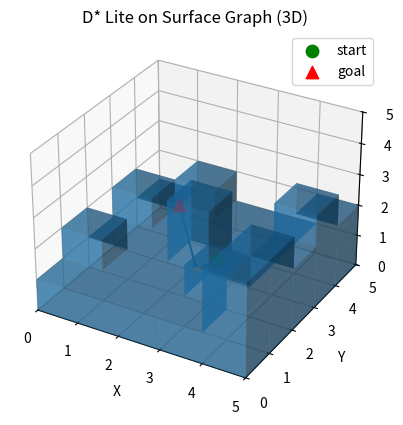

This figure's Python source:
import heapq
import math
import random
from collections import deque
from dataclasses import dataclass
from typing import Tuple, List, Dict, Optional, Set

INF = 10**15

# --- Face encoding ---
FACES = ("+X", "-X", "+Y", "-Y", "+Z", "-Z")
NORM = {
    "+X": (1, 0, 0), "-X": (-1, 0, 0),
    "+Y": (0, 1, 0), "-Y": (0, -1, 0),
    "+Z": (0, 0, 1), "-Z": (0, 0, -1),
}

OPPOSITE_FACE = {
    "+X": "-X", "-X": "+X",
    "+Y": "-Y", "-Y": "+Y",
    "+Z": "-Z", "-Z": "+Z",
}

# For each face, the 4 in-plane edge directions (orthogonal to the face normal)
EDGE_DIRS = {
    "+X": [(0, 1, 0), (0, -1, 0), (0, 0, 1), (0, 0, -1)],
    "-X": [(0, 1, 0), (0, -1, 0), (0, 0, 1), (0, 0, -1)],
    "+Y": [(1, 0, 0), (-1, 0, 0), (0, 0, 1), (0, 0, -1)],
    "-Y": [(1, 0, 0), (-1, 0, 0), (0, 0, 1), (0, 0, -1)],
    "+Z": [(1, 0, 0), (-1, 0, 0), (0, 1, 0), (0, -1, 0)],
    "-Z": [(1, 0, 0), (-1, 0, 0), (0, 1, 0), (0, -1, 0)],
}

@dataclass(frozen=True)
class Node:
    """A planning node is a specific exposed face adjacent to a free voxel."""
    pos: Tuple[float, float, float]
    face_dir: str


class LazyPQ:
    """Priority queue with lazy deletion via key re-checking."""
    def __init__(self):
        self.h = []
        self.counter = 0

    def push(self, key, node):
        self.counter += 1
        heapq.heappush(self.h, (key[0], key[1], self.counter, node))

    def empty(self):
        return len(self.h) == 0

    def top(self):
        return self.h[0] if self.h else None

    def pop_valid(self, key_fn):
        while self.h:
            k1, k2, _, node = heapq.heappop(self.h)
            k_now = key_fn(node)
            if (k1, k2) == k_now:
                return (k1, k2), node
            # else outdated entry; drop
        return None, None

    def peek_key(self):
        # returns smallest key in heap (may be outdated, but ok for loop condition; safe but can be conservative)
        if not self.h:
            return (INF, INF)
        return (self.h[0][0], self.h[0][1])


class DStarLiteSurface3D:
    def __init__(self, occ, size_xyz: Tuple[int, int, int], start: Node, goal: Node):
        """
        occ: 3D occupancy container supporting occ[x,y,z] -> 0/1 (free/blocked)
             e.g. numpy array with shape (X,Y,Z) or dict-like with __getitem__
        size_xyz: (X,Y,Z)
        start/goal: Node((x,y,z), face) where each node is one valid exposed face.
        """
        self.occ = occ
        self.X, self.Y, self.Z = size_xyz
        self.visited_faces: Set[Node] = set()
        self.start = start
        self.goal = goal
        # Save original start/goal for visualization (since self.start gets modified during planning)
        self.start_orig = start
        self.goal_orig = goal

        if not self.valid_node(start):
            raise ValueError(f"start {start} is not a valid exposed obstacle face node.")
        if not self.valid_node(goal):
            raise ValueError(f"goal {goal} is not a valid exposed obstacle face node.")

        self.g: Dict[Node, int] = {}
        self.rhs: Dict[Node, int] = {}
        self.OPEN = LazyPQ()
        self.km = 0

        self.rhs[self.goal] = 0
        self.g[self.goal] = INF
        self.OPEN.push(self.key(self.goal), self.goal)
        start_mid = self.node_to_face_midpoint(self.start)
        goal_mid = self.node_to_face_midpoint(self.goal)
        print(
            "Initialized D* Lite with "
            f"start(center={self.start.pos}, face={self.start.face_dir}, face_mid={start_mid}) "
            f"and goal(center={self.goal.pos}, face={self.goal.face_dir}, face_mid={goal_mid})"
        )
        
        # --- batch update mechanism ---
        self.update_buffer: Dict[Tuple[int,int,int], int] = {}  # voxel -> new_occ value
        self.affected_nodes_cache: Set[Node] = set()  # accumulated affected nodes

    # --- basic voxel helpers ---
    def in_bounds(self, v: Tuple[int,int,int]) -> bool:
        x,y,z = v
        return 0 <= x < self.X and 0 <= y < self.Y and 0 <= z < self.Z

    def occ_at(self, v: Tuple[int,int,int]) -> int:
        x,y,z = v
        return int(self.occ[x,y,z])

    def addv(self, a, b):
        return (a[0]+b[0], a[1]+b[1], a[2]+b[2])

    def idx_to_center(self, v: Tuple[int, int, int]) -> Tuple[float, float, float]:
        return (v[0] + 0.5, v[1] + 0.5, v[2] + 0.5)

    def center_to_idx(self, p: Tuple[float, float, float]) -> Tuple[int, int, int]:
        return (int(round(p[0] - 0.5)), int(round(p[1] - 0.5)), int(round(p[2] - 0.5)))

    def node_to_face_midpoint(self, node: Node) -> Tuple[float, float, float]:
        """Convert a face-node to the geometric midpoint of that face."""
        n = NORM[node.face_dir]
        return (
            node.pos[0] + 0.5 * n[0],
            node.pos[1] + 0.5 * n[1],
            node.pos[2] + 0.5 * n[2],
        )

    def _norm3(self, v: Tuple[float, float, float]) -> float:
        return math.sqrt(v[0] * v[0] + v[1] * v[1] + v[2] * v[2])

    def _dot3(self, a: Tuple[float, float, float], b: Tuple[float, float, float]) -> float:
        return a[0] * b[0] + a[1] * b[1] + a[2] * b[2]

    def _cross3(self, a: Tuple[float, float, float], b: Tuple[float, float, float]) -> Tuple[float, float, float]:
        return (
            a[1] * b[2] - a[2] * b[1],
            a[2] * b[0] - a[0] * b[2],
            a[0] * b[1] - a[1] * b[0],
        )

    def _point_strictly_inside_obstacle(self, p: Tuple[float, float, float], eps: float = 1e-4) -> bool:
        """Return True only if point is strictly inside an occupied voxel interior (boundary contact allowed)."""
        ix = int(math.floor(p[0]))
        iy = int(math.floor(p[1]))
        iz = int(math.floor(p[2]))
        if not self.in_bounds((ix, iy, iz)):
            return True
        if self.occ_at((ix, iy, iz)) == 0:
            return False

        fx = p[0] - ix
        fy = p[1] - iy
        fz = p[2] - iz
        return (eps+1e-9 < fx < 1.0 - eps-1e-9) and (eps+1e-9 < fy < 1.0 - eps-1e-9) and (eps+1e-9 < fz < 1.0 - eps-1e-9)

    def _segment_is_clear(self, a: Tuple[float, float, float], b: Tuple[float, float, float], sample_dist: float = 0.1) -> bool:
        d = (b[0] - a[0], b[1] - a[1], b[2] - a[2])
        dist = self._norm3(d)
        if dist < 1e-9:
            return not self._point_strictly_inside_obstacle(a)

        n_samples = max(2, int(math.ceil(dist / max(1e-6, sample_dist))))
        for i in range(n_samples + 1):
            t = i / n_samples
            p = (a[0] + d[0] * t, a[1] + d[1] * t, a[2] + d[2] * t)
            if self._point_strictly_inside_obstacle(p):
                return False
        return True

    def _segment_in_shell_is_clear(
        self,
        a: Tuple[float, float, float],
        b: Tuple[float, float, float],
        center: Tuple[float, float, float],
        r_min: float,
        r_max: float,
        sample_dist: float = 0.1,
        shell_eps: float = 1e-3,
    ) -> bool:
        d = (b[0] - a[0], b[1] - a[1], b[2] - a[2])
        dist = self._norm3(d)
        if dist < 1e-9:
            ra = self._norm3((a[0] - center[0], a[1] - center[1], a[2] - center[2]))
            if ra < r_min - shell_eps or ra > r_max + shell_eps:
                return False
            return not self._point_strictly_inside_obstacle(a)

        n_samples = max(2, int(math.ceil(dist / max(1e-6, sample_dist))))
        for i in range(n_samples + 1):
            t = i / n_samples
            p = (a[0] + d[0] * t, a[1] + d[1] * t, a[2] + d[2] * t)
            rp = self._norm3((p[0] - center[0], p[1] - center[1], p[2] - center[2]))
            if rp < r_min - shell_eps or rp > r_max + shell_eps:
                return False
            if self._point_strictly_inside_obstacle(p):
                return False
        return True

    def _fibonacci_unit_dirs(self, n: int) -> List[Tuple[float, float, float]]:
        if n <= 0:
            return []
        if n == 1:
            return [(1.0, 0.0, 0.0)]

        dirs: List[Tuple[float, float, float]] = []
        golden_angle = math.pi * (3.0 - math.sqrt(5.0))
        for i in range(n):
            y = 1.0 - (2.0 * i) / (n - 1)
            r = math.sqrt(max(0.0, 1.0 - y * y))
            th = golden_angle * i
            dirs.append((math.cos(th) * r, y, math.sin(th) * r))
        return dirs

    def _arc_points_around_center(
        self,
        center: Tuple[float, float, float],
        start: Tuple[float, float, float],
        end: Tuple[float, float, float],
        min_steps: int = 8,
    ) -> Optional[List[Tuple[float, float, float]]]:
        """Sample the shorter circular arc from start to end with given center."""
        v1 = (start[0] - center[0], start[1] - center[1], start[2] - center[2])
        v2 = (end[0] - center[0], end[1] - center[1], end[2] - center[2])
        r1 = self._norm3(v1)
        r2 = self._norm3(v2)
        if r1 < 1e-9 or r2 < 1e-9:
            return None

        # A center-based circular trajectory requires approximately equal radii.
        if abs(r1 - r2) > 1e-3:
            return None

        inv_r = 1.0 / r1
        u1 = (v1[0] * inv_r, v1[1] * inv_r, v1[2] * inv_r)
        u2 = (v2[0] * inv_r, v2[1] * inv_r, v2[2] * inv_r)

        dot = max(-1.0, min(1.0, self._dot3(u1, u2)))
        angle = math.acos(dot)
        if angle < 1e-9:
            return [start, end]

        axis = self._cross3(u1, u2)
        axis_norm = self._norm3(axis)
        if axis_norm < 1e-9:
            return None
        axis = (axis[0] / axis_norm, axis[1] / axis_norm, axis[2] / axis_norm)

        steps = max(min_steps, int(math.ceil(angle / (math.pi / 18.0))))
        pts: List[Tuple[float, float, float]] = []
        for i in range(steps + 1):
            t = i / steps
            th = angle * t
            ct = math.cos(th)
            st = math.sin(th)
            kxu1 = self._cross3(axis, u1)
            kdu = self._dot3(axis, u1)
            # Rodrigues' rotation formula
            ur = (
                u1[0] * ct + kxu1[0] * st + axis[0] * kdu * (1.0 - ct),
                u1[1] * ct + kxu1[1] * st + axis[1] * kdu * (1.0 - ct),
                u1[2] * ct + kxu1[2] * st + axis[2] * kdu * (1.0 - ct),
            )
            pts.append((center[0] + ur[0] * r1, center[1] + ur[1] * r1, center[2] + ur[2] * r1))
        return pts

    def _arc_path_is_clear(
        self,
        center: Tuple[float, float, float],
        start: Tuple[float, float, float],
        end: Tuple[float, float, float],
    ) -> bool:
        arc_pts = self._arc_points_around_center(center, start, end)
        if arc_pts is None:
            return False
        for i in range(len(arc_pts) - 1):
            if not self._segment_is_clear(arc_pts[i], arc_pts[i + 1]):
                return False
        return True

    @staticmethod
    def _bfs_path(adj: List[Set[int]], start_idx: int, goal_idx: int) -> Optional[List[int]]:
        q: deque[int] = deque([start_idx])
        parent: Dict[int, Optional[int]] = {start_idx: None}
        while q:
            u = q.popleft()
            if u == goal_idx:
                path_idx: List[int] = []
                cur: Optional[int] = u
                while cur is not None:
                    path_idx.append(cur)
                    cur = parent[cur]
                path_idx.reverse()
                return path_idx
            for v in adj[u]:
                if v in parent:
                    continue
                parent[v] = u
                q.append(v)
        return None

    def _sphere_surface_path(
        self,
        center: Tuple[float, float, float],
        start: Tuple[float, float, float],
        end: Tuple[float, float, float],
        radius: float,
        n_dirs: int = 48,
    ) -> Optional[List[Tuple[float, float, float]]]:
        """Return one collision-free path constrained to one sphere surface."""
        if radius < 1e-9:
            return None

        arc_pts = self._arc_points_around_center(center, start, end)
        if arc_pts is not None:
            ok = True
            for i in range(len(arc_pts) - 1):
                if not self._segment_is_clear(arc_pts[i], arc_pts[i + 1]):
                    ok = False
                    break
            if ok:
                return arc_pts

        dirs = self._fibonacci_unit_dirs(n_dirs)
        points: List[Tuple[float, float, float]] = [start, end]
        adj: List[Set[int]] = [set(), set()]
        sample_to_idx: Dict[int, int] = {}

        for di, u in enumerate(dirs):
            p = (
                center[0] + u[0] * radius,
                center[1] + u[1] * radius,
                center[2] + u[2] * radius,
            )
            if self._point_strictly_inside_obstacle(p):
                continue
            sample_to_idx[di] = len(points)
            points.append(p)
            adj.append(set())

        if not sample_to_idx:
            return None

        def add_edge(i: int, j: int) -> None:
            if i == j or j in adj[i]:
                return
            if self._arc_path_is_clear(center, points[i], points[j]):
                adj[i].add(j)
                adj[j].add(i)

        k_dir_neighbors = 8
        for di, i_idx in sample_to_idx.items():
            scored: List[Tuple[float, int]] = []
            ui = dirs[di]
            for dj in sample_to_idx.keys():
                if dj == di:
                    continue
                uj = dirs[dj]
                scored.append((ui[0] * uj[0] + ui[1] * uj[1] + ui[2] * uj[2], dj))
            scored.sort(reverse=True)
            for _, dj in scored[:k_dir_neighbors]:
                add_edge(i_idx, sample_to_idx[dj])

        def connect_endpoint(endpoint_idx: int) -> None:
            ep = points[endpoint_idx]
            ev = (ep[0] - center[0], ep[1] - center[1], ep[2] - center[2])
            er = self._norm3(ev)
            if er < 1e-9:
                return
            eu = (ev[0] / er, ev[1] / er, ev[2] / er)

            ranked: List[Tuple[float, int]] = []
            for di, idx in sample_to_idx.items():
                u = dirs[di]
                dot = eu[0] * u[0] + eu[1] * u[1] + eu[2] * u[2]
                ranked.append((dot, idx))
            ranked.sort(reverse=True)

            added = 0
            for _, idx in ranked[:20]:
                add_edge(endpoint_idx, idx)
                if idx in adj[endpoint_idx]:
                    added += 1
                if added >= 6:
                    break

        connect_endpoint(0)
        connect_endpoint(1)

        idx_path = self._bfs_path(adj, 0, 1)
        if idx_path is None:
            return None
        return [points[i] for i in idx_path]

    def _sphere_surface_path_exists(
        self,
        center: Tuple[float, float, float],
        start: Tuple[float, float, float],
        end: Tuple[float, float, float],
        radius: float,
        n_dirs: int = 48,
    ) -> bool:
        return self._sphere_surface_path(center, start, end, radius, n_dirs=n_dirs) is not None

    def _spherical_shell_path(
        self,
        center: Tuple[float, float, float],
        start: Tuple[float, float, float],
        end: Tuple[float, float, float],
        max_radius_samples: int = 9,
    ) -> Optional[List[Tuple[float, float, float]]]:
        """Return one collision-free path inside the spherical shell around center."""
        v1 = (start[0] - center[0], start[1] - center[1], start[2] - center[2])
        v2 = (end[0] - center[0], end[1] - center[1], end[2] - center[2])
        r1 = self._norm3(v1)
        r2 = self._norm3(v2)
        if r1 < 1e-9 or r2 < 1e-9:
            return None

        if abs(r1 - r2) <= 1e-3:
            return self._sphere_surface_path(center, start, end, radius=0.5 * (r1 + r2))

        r_min = min(r1, r2)
        r_max = max(r1, r2)
        if self._segment_in_shell_is_clear(start, end, center, r_min, r_max):
            return [start, end]

        n_r = min(max_radius_samples, max(3, int(math.ceil((r_max - r_min) / 0.2)) + 1))
        n_dirs = 36
        dirs = self._fibonacci_unit_dirs(n_dirs)

        k_dir_neighbors = 6
        dir_neighbors: List[List[int]] = []
        for i in range(n_dirs):
            scored: List[Tuple[float, int]] = []
            di = dirs[i]
            for j in range(n_dirs):
                if i == j:
                    continue
                dj = dirs[j]
                scored.append((di[0] * dj[0] + di[1] * dj[1] + di[2] * dj[2], j))
            scored.sort(reverse=True)
            dir_neighbors.append([j for _, j in scored[:k_dir_neighbors]])

        radius_levels = [r_min + (r_max - r_min) * (i / max(1, n_r - 1)) for i in range(n_r)]

        points: List[Tuple[float, float, float]] = [start, end]
        adj: List[Set[int]] = [set(), set()]

        sample_idx: Dict[Tuple[int, int], int] = {}
        for ri, r in enumerate(radius_levels):
            for di, u in enumerate(dirs):
                p = (center[0] + u[0] * r, center[1] + u[1] * r, center[2] + u[2] * r)
                if self._point_strictly_inside_obstacle(p):
                    continue
                sample_idx[(ri, di)] = len(points)
                points.append(p)
                adj.append(set())

        def add_edge(i: int, j: int) -> None:
            if i == j or j in adj[i]:
                return
            if self._segment_in_shell_is_clear(points[i], points[j], center, r_min, r_max):
                adj[i].add(j)
                adj[j].add(i)

        for ri in range(n_r - 1):
            for di in range(n_dirs):
                a = sample_idx.get((ri, di))
                b = sample_idx.get((ri + 1, di))
                if a is not None and b is not None:
                    add_edge(a, b)

        for ri in range(n_r):
            for di in range(n_dirs):
                a = sample_idx.get((ri, di))
                if a is None:
                    continue
                for dj in dir_neighbors[di]:
                    b = sample_idx.get((ri, dj))
                    if b is not None:
                        add_edge(a, b)

        def connect_endpoint(endpoint_idx: int) -> None:
            ep = points[endpoint_idx]
            base_radius = max(0.8, 0.6 + 0.3 * (r_max - r_min))
            near: List[int] = []
            ranked: List[Tuple[float, int]] = []
            for j in range(2, len(points)):
                d = self._norm3((points[j][0] - ep[0], points[j][1] - ep[1], points[j][2] - ep[2]))
                ranked.append((d, j))
                if d <= base_radius:
                    near.append(j)

            for j in near:
                add_edge(endpoint_idx, j)

            if adj[endpoint_idx]:
                return

            ranked.sort(key=lambda x: x[0])
            added = 0
            for _, j in ranked[:16]:
                add_edge(endpoint_idx, j)
                if j in adj[endpoint_idx]:
                    added += 1
                if added >= 4:
                    break

        connect_endpoint(0)
        connect_endpoint(1)

        idx_path = self._bfs_path(adj, 0, 1)
        if idx_path is None:
            return None
        return [points[i] for i in idx_path]

    def _spherical_shell_path_exists(
        self,
        center: Tuple[float, float, float],
        start: Tuple[float, float, float],
        end: Tuple[float, float, float],
        max_radius_samples: int = 9,
    ) -> bool:
        """
        Check whether a collision-free path exists inside the spherical shell around
        `center` bounded by radii |start-center| and |end-center|.

        This uses a lightweight sampled roadmap in the shell and graph search,
        so the path can be any polyline in the shell (not restricted to a fixed
        radial+arc+radial template).
        """
        v1 = (start[0] - center[0], start[1] - center[1], start[2] - center[2])
        v2 = (end[0] - center[0], end[1] - center[1], end[2] - center[2])
        r1 = self._norm3(v1)
        r2 = self._norm3(v2)
        if r1 < 1e-9 or r2 < 1e-9:
            return False

        if abs(r1 - r2) <= 1e-3:
            return self._sphere_surface_path_exists(center, start, end, radius=0.5 * (r1 + r2))

        r_min = min(r1, r2)
        r_max = max(r1, r2)
        if self._segment_in_shell_is_clear(start, end, center, r_min, r_max):
            return True

        # More radius spread -> denser radial sampling, but keep it lightweight.
        n_r = min(max_radius_samples, max(3, int(math.ceil((r_max - r_min) / 0.2)) + 1))
        n_dirs = 36
        dirs = self._fibonacci_unit_dirs(n_dirs)

        # Precompute nearby direction neighbors by angular similarity.
        k_dir_neighbors = 6
        dir_neighbors: List[List[int]] = []
        for i in range(n_dirs):
            scored: List[Tuple[float, int]] = []
            di = dirs[i]
            for j in range(n_dirs):
                if i == j:
                    continue
                dj = dirs[j]
                scored.append((di[0] * dj[0] + di[1] * dj[1] + di[2] * dj[2], j))
            scored.sort(reverse=True)
            dir_neighbors.append([j for _, j in scored[:k_dir_neighbors]])

        radius_levels = [r_min + (r_max - r_min) * (i / max(1, n_r - 1)) for i in range(n_r)]

        points: List[Tuple[float, float, float]] = [start, end]
        adj: List[Set[int]] = [set(), set()]

        sample_idx: Dict[Tuple[int, int], int] = {}
        for ri, r in enumerate(radius_levels):
            for di, u in enumerate(dirs):
                p = (center[0] + u[0] * r, center[1] + u[1] * r, center[2] + u[2] * r)
                if self._point_strictly_inside_obstacle(p):
                    continue
                sample_idx[(ri, di)] = len(points)
                points.append(p)
                adj.append(set())

        def add_edge(i: int, j: int) -> None:
            if i == j or j in adj[i]:
                return
            if self._segment_in_shell_is_clear(points[i], points[j], center, r_min, r_max):
                adj[i].add(j)
                adj[j].add(i)

        # Connect radial neighbors between adjacent radius levels.
        for ri in range(n_r - 1):
            for di in range(n_dirs):
                a = sample_idx.get((ri, di))
                b = sample_idx.get((ri + 1, di))
                if a is not None and b is not None:
                    add_edge(a, b)

        # Connect tangential neighbors on each radius level.
        for ri in range(n_r):
            for di in range(n_dirs):
                a = sample_idx.get((ri, di))
                if a is None:
                    continue
                for dj in dir_neighbors[di]:
                    b = sample_idx.get((ri, dj))
                    if b is not None:
                        add_edge(a, b)

        def connect_endpoint(endpoint_idx: int) -> None:
            ep = points[endpoint_idx]
            # Prefer local links; fallback to nearest valid links if needed.
            base_radius = max(0.8, 0.6 + 0.3 * (r_max - r_min))
            near: List[int] = []
            ranked: List[Tuple[float, int]] = []
            for j in range(2, len(points)):
                d = self._norm3((points[j][0] - ep[0], points[j][1] - ep[1], points[j][2] - ep[2]))
                ranked.append((d, j))
                if d <= base_radius:
                    near.append(j)

            for j in near:
                add_edge(endpoint_idx, j)

            if adj[endpoint_idx]:
                return

            ranked.sort(key=lambda x: x[0])
            added = 0
            for _, j in ranked[:16]:
                add_edge(endpoint_idx, j)
                if j in adj[endpoint_idx]:
                    added += 1
                if added >= 4:
                    break

        connect_endpoint(0)
        connect_endpoint(1)

        # Graph search for any collision-free shell path.
        q: deque[int] = deque([0])
        seen: Set[int] = {0}
        while q:
            u = q.popleft()
            if u == 1:
                return True
            for v in adj[u]:
                if v in seen:
                    continue
                seen.add(v)
                q.append(v)

        return False

    def transition_spatial_path_via_current_center(
        self,
        prev_node: Node,
        cur_node: Node,
        next_node: Node,
    ) -> Optional[List[Tuple[float, float, float]]]:
        """Return one feasible spatial path from prev->next around cur face midpoint."""
        c = self.node_to_face_midpoint(cur_node)
        p0 = self.node_to_face_midpoint(prev_node)
        p1 = self.node_to_face_midpoint(next_node)
        return self._spherical_shell_path(c, p0, p1)

    def transition_spatial_path_from_point_via_current_center(
        self,
        start_point: Tuple[float, float, float],
        cur_node: Node,
        next_node: Node,
    ) -> Optional[List[Tuple[float, float, float]]]:
        """Return one feasible spatial path from a current contact point to next around cur face midpoint."""
        c = self.node_to_face_midpoint(cur_node)
        p1 = self.node_to_face_midpoint(next_node)
        return self._spherical_shell_path(c, start_point, p1)

    def _transition_reachable_via_current_center(self, prev_node: Node, cur_node: Node, next_node: Node) -> bool:
        """
        Check whether a collision-free trajectory exists from prev_node to next_node
        in the spherical shell centered at cur_node's face midpoint.
        """
        return self.transition_spatial_path_via_current_center(prev_node, cur_node, next_node) is not None

    def available_face_dirs(self, free_v: Tuple[int, int, int]) -> List[str]:
        """Directions from free_v center toward adjacent obstacle surfaces."""
        if not self.in_bounds(free_v) or self.occ_at(free_v) != 0:
            return []

        dirs = []
        for f in FACES:
            obs_v = self.addv(free_v, NORM[f])
            if self.in_bounds(obs_v) and self.occ_at(obs_v) == 1:
                dirs.append(f)
        return dirs

    # --- node validity: exposed face of an obstacle voxel ---
    def valid_node(self, node: Node) -> bool:
        if node.face_dir not in FACES:
            return False
        u = self.center_to_idx(node.pos)
        if not self.in_bounds(u):
            return False
        if self.occ_at(u) != 0:
            return False
        obs_v = self.addv(u, NORM[node.face_dir])
        return self.in_bounds(obs_v) and self.occ_at(obs_v) == 1

    # --- heuristic (safe lower bound) ---
    def h(self, a: Node, b: Node) -> int:
        va, vb = self.center_to_idx(a.pos), self.center_to_idx(b.pos)
        return abs(va[0]-vb[0]) + abs(va[1]-vb[1]) + abs(va[2]-vb[2])

    def key(self, s: Node):
        gs = self.g.get(s, INF)
        rs = self.rhs.get(s, INF)
        m = min(gs, rs)
        return (m + self.h(self.start, s) + self.km, m)

    def _node_from_idx_and_face(self, v: Tuple[int, int, int], face: str) -> Node:
        return Node(self.idx_to_center(v), face)

    def _candidate_face_nodes(self, free_v: Tuple[int, int, int]) -> List[Node]:
        """All face nodes on a free voxel, including potentially stale ones for cleanup."""
        if not self.in_bounds(free_v) or self.occ_at(free_v) != 0:
            return []
        return [self._node_from_idx_and_face(free_v, f) for f in FACES]

    def _is_parallel_face_step(self, a: Node, b: Node) -> bool:
        """Relaxed rule: parallel faces with unit normal offset and close in-plane projection."""
        if a == b or not self.valid_node(b):
            return False

        n1 = NORM[a.face_dir]
        n2 = NORM[b.face_dir]
        # Require exactly the same face direction.
        if a.face_dir != b.face_dir:
            return False

        p1 = self.node_to_face_midpoint(a)
        p2 = self.node_to_face_midpoint(b)
        d = (p2[0] - p1[0], p2[1] - p1[1], p2[2] - p1[2])

        # Height difference along the normal direction must be exactly 1.
        dn = d[0] * n1[0] + d[1] * n1[1] + d[2] * n1[2]
        if abs(abs(dn) - 1.0) > 1e-9:
            return False

        # Distance between projected points on the face plane must be in (0, 2).
        tang = (
            d[0] - dn * n1[0],
            d[1] - dn * n1[1],
            d[2] - dn * n1[2],
        )
        proj_dist = math.sqrt(tang[0] * tang[0] + tang[1] * tang[1] + tang[2] * tang[2])
        return 0.0 < proj_dist < 2.0

    # --- successors on the surface graph ---
    def successors(self, node: Node) -> List[Node]:
        if not self.valid_node(node):
            return []

        u = self.center_to_idx(node.pos)
        out: List[Node] = []

        # Node is a face, so expansion starts from this exact face.
        d_face = node.face_dir
        if d_face not in self.available_face_dirs(u):
            return out

        # Step type 1: slide while keeping the same face.
        for step_d in EDGE_DIRS[d_face]:
            u2 = self.addv(u, step_d)
            if not self.in_bounds(u2) or self.occ_at(u2) != 0:
                continue
            s2 = self._node_from_idx_and_face(u2, d_face)
            if self.valid_node(s2) and s2 not in self.visited_faces:
                out.append(s2)

        # Step type 2: edge-flip to an orthogonal face around the same obstacle voxel.
        obs_v = self.addv(u, NORM[d_face])
        if self.in_bounds(obs_v) and self.occ_at(obs_v) == 1:
            n1 = NORM[d_face]
            for f2 in FACES:
                if f2 == d_face:
                    continue
                n2 = NORM[f2]
                if n1[0] * n2[0] + n1[1] * n2[1] + n1[2] * n2[2] != 0:
                    continue  # only orthogonal faces share a right-angle edge

                u2 = (obs_v[0] - n2[0], obs_v[1] - n2[1], obs_v[2] - n2[2])
                if not self.in_bounds(u2) or self.occ_at(u2) != 0:
                    continue
                s2 = self._node_from_idx_and_face(u2, f2)
                if self.valid_node(s2) and s2 not in self.visited_faces:
                    out.append(s2)

        # Step type 3 (relaxed): jump to a nearby parallel face if geometric constraints match.
        for dx in (-2, -1, 0, 1, 2):
            for dy in (-2, -1, 0, 1, 2):
                for dz in (-2, -1, 0, 1, 2):
                    v2 = (u[0] + dx, u[1] + dy, u[2] + dz)
                    if not self.in_bounds(v2) or self.occ_at(v2) != 0:
                        continue
                    for f2 in FACES:
                        s2 = self._node_from_idx_and_face(v2, f2)
                        if s2 in self.visited_faces:
                            continue
                        if self._is_parallel_face_step(node, s2):
                            out.append(s2)

        # Optional: deduplicate (important when many candidates)
        # keep stable order
        seen: Set[Node] = set()
        dedup = []
        for s in out:
            if s not in seen:
                seen.add(s)
                dedup.append(s)
        return dedup

    def cost(self, a: Node, b: Node) -> int:
        # all moves cost 1 (your requirement)
        # If b is invalid, treat as blocked
        if not self.valid_node(b):
            return INF
        # Disallow switching faces at the same free-voxel center.
        if a.pos == b.pos:
            return INF
        return 1

    # --- D* Lite core routines ---
    def update_vertex(self, u: Node):
        if u != self.goal:
            best = INF
            for s in self.successors(u):
                c = self.cost(u, s)
                if c >= INF: 
                    continue
                best = min(best, c + self.g.get(s, INF))
            self.rhs[u] = best

        if self.g.get(u, INF) != self.rhs.get(u, INF):
            self.OPEN.push(self.key(u), u)

    def compute_shortest_path(self):
        while True:
            top_key = self.OPEN.peek_key()
            start_key = self.key(self.start)
            #print(f"OPEN top key: {top_key}, start key: {start_key}, g(start): {self.g.get(self.start, INF)}, rhs(start): {self.rhs.get(self.start, INF)}")
            if not (top_key < start_key or self.rhs.get(self.start, INF) != self.g.get(self.start, INF)):
                break

            k_old, u = self.OPEN.pop_valid(self.key)
            if u is None:
                break

            if k_old < self.key(u):
                self.OPEN.push(self.key(u), u)
                continue

            gu = self.g.get(u, INF)
            ru = self.rhs.get(u, INF)
            #print(f"Processing node {u} with g={gu}, rhs={ru}")

            # lazy queue: skip entries for nodes that are already consistent
            if gu == ru:
                continue

            if gu > ru:
                self.g[u] = ru
                for p in self.local_predecessors(u):
                    #print(f"gu > ru: Updating predecessor {p} of {u}")
                    self.update_vertex(p)
            else:
                self.g[u] = INF
                self.update_vertex(u)
                for p in self.local_predecessors(u):
                    #print(f"gu < ru: Updating predecessor {p} of {u}")
                    self.update_vertex(p)

    def local_predecessors(self, node: Node) -> List[Node]:
        """
        Exact predecessors would require reverse edges on the surface graph.
        Practical approach for voxel surface graph: update a local candidate set.
        Since updates are 'occasional', local scanning is acceptable.
        """
        v = self.center_to_idx(node.pos)
        cand: List[Node] = []

        # Search a local 3x3x3 free-voxel neighborhood to capture slide + edge-flip predecessors.
        for dx in (-1, 0, 1):
            for dy in (-1, 0, 1):
                for dz in (-1, 0, 1):
                    v2 = (v[0] + dx, v[1] + dy, v[2] + dz)
                    if not self.in_bounds(v2) or self.occ_at(v2) != 0:
                        continue
                    for f2 in self.available_face_dirs(v2):
                        c = Node(self.idx_to_center(v2), f2)
                        if self.valid_node(c):
                            cand.append(c)

        # Keep only true predecessors according to current successor model.
        out = [c for c in cand if node in self.successors(c)]
        return list(dict.fromkeys(out))

    def _best_successor(self, node: Node, prev_node: Optional[Node] = None) -> Optional[Node]:
        best = INF
        best_s = None
        for successor in self.successors(node):
            if successor.pos == node.pos:
                continue
            if prev_node is not None and not self._transition_reachable_via_current_center(prev_node, node, successor):
                continue
            value = self.cost(node, successor) + self.g.get(successor, INF)
            if value < best:
                best = value
                best_s = successor
        return best_s

    def _affected_free_voxels(self, voxels) -> Set[Tuple[int, int, int]]:
        affected = set()
        for voxel in voxels:
            affected.add(voxel)
            for dv in ((1, 0, 0), (-1, 0, 0), (0, 1, 0), (0, -1, 0), (0, 0, 1), (0, 0, -1)):
                neighbor = self.addv(voxel, dv)
                if self.in_bounds(neighbor):
                    affected.add(neighbor)
        return affected

    def _update_affected_nodes(self, voxels) -> None:
        affected_nodes: Set[Node] = set()
        for voxel in self._affected_free_voxels(voxels):
            if self.occ_at(voxel) != 0:
                continue
            affected_nodes.update(self._candidate_face_nodes(voxel))

        for node in affected_nodes:
            if self.valid_node(node):
                self.update_vertex(node)
            else:
                self.rhs[node] = INF
                self.g[node] = INF
                self.update_vertex(node)

    # --- usage helpers ---
    def plan_from_current(self) -> bool:
        """Run/repair plan for current start; returns True if reachable."""
        self.compute_shortest_path()
        return self.g.get(self.start, INF) < INF

    def extract_path_stateless(self, max_steps: int = 1000) -> List[Node]:
        """
        Extract path from start to goal WITHOUT modifying planner state.
        This is useful for visualization after replanning.
        
        Returns path by tracing greedy policy from g-values.
        """
        path: List[Node] = []
        if self.g.get(self.start, INF) >= INF:
            return path
        
        current = self.start
        prev: Optional[Node] = None
        path.append(current)
        
        for _ in range(max_steps):
            if current == self.goal:
                break

            best_s = self._best_successor(current, prev_node=prev)
            if best_s is None:
                break

            prev = current
            current = best_s
            path.append(current)
        
        return path
    
    def plan(self, max_steps: int = 1000) -> List[Node]:
        """Plan from current start to goal and return PATH NODES list."""
        path: List[Node] = []
        if not self.plan_from_current():
            return path

        path.append(self.start)
        prev: Optional[Node] = None
        for _ in range(max_steps):
            if self.start == self.goal:
                break

            ns = self.next_step(prev_node=prev)
            if ns is None:
                break

            old_start = self.start
            self.move_start_to(ns)
            path.append(self.start)
            prev = old_start

        return path

    def print_path_nodes(self, path: List[Node]) -> None:
        """Print detailed path information including nodes, positions, and goal status."""
        if not path:
            print("Path is empty.")
            return

        print("\n--- PATH NODES (voxel, face) ---")
        for i, n in enumerate(path):
            print(f"{i:03d}: {n}")

        print("\n--- PATH POINTS (face centers) ---")
        for i, n in enumerate(path):
            print(f"{i:03d}: {self.node_to_face_midpoint(n)}")

        print(f"\nTotal steps: {len(path)}, Hit goal: {self.start == self.goal}")

    def plot_3d_voxels_and_path(self, path: List[Node], title: str = "D* Lite Surface Path") -> None:
        """Visualize 3D path on voxel grid with obstacles, path, start and goal."""
        try:
            import numpy as np
            import matplotlib.pyplot as plt
            from mpl_toolkits.mplot3d import Axes3D  # noqa: F401
        except ImportError:
            print("Warning: matplotlib or numpy not available for visualization.")
            return

        # Convert occupancy grid to boolean
        occ_np = np.array(self.occ, dtype=bool)
        
        fig = plt.figure()
        ax = fig.add_subplot(111, projection="3d")
        ax.set_title(title)

        # --- draw obstacles ---
        ax.voxels(occ_np, alpha=0.5)

        # --- draw path as line through face midpoints ---
        if path:
            pts = np.array([self.node_to_face_midpoint(n) for n in path], dtype=float)
            ax.plot(pts[:, 0], pts[:, 1], pts[:, 2])
            
            # Draw only intermediate path points (exclude start and goal)
            if len(path) > 2:
                pts_mid = np.array([self.node_to_face_midpoint(n) for n in path[1:-1]], dtype=float)
                ax.scatter(pts_mid[:, 0], pts_mid[:, 1], pts_mid[:, 2], s=20, alpha=0.6)

        # --- mark original start/goal at face midpoints ---
        sx, sy, sz = self.node_to_face_midpoint(self.start_orig)
        gx, gy, gz = self.node_to_face_midpoint(self.goal_orig)
        ax.scatter([sx], [sy], [sz], s=80, marker="o", label="start", color="green")  # start
        ax.scatter([gx], [gy], [gz], s=80, marker="^", label="goal", color="red")  # goal

        # axes limits / labels
        ax.set_xlim(0, self.X)
        ax.set_ylim(0, self.Y)
        ax.set_zlim(0, self.Z)
        ax.set_xlabel("X")
        ax.set_ylabel("Y")
        ax.set_zlabel("Z")
        ax.legend()

        plt.show()

    def next_step(self, prev_node: Optional[Node] = None) -> Optional[Node]:
        """Greedy one-step on surface graph using g-values (like extracting policy)."""
        return self._best_successor(self.start, prev_node=prev_node)

    def move_start_to(self, new_start: Node):
        """Advance the robot along the surface."""
        if not self.valid_node(new_start):
            raise ValueError(f"new_start {new_start} not valid.")
        old = self.start
        self.start = new_start
        self.km += self.h(old, new_start)
        self.visited_faces.add(new_start)  # book-keeping, not required for algorithm

        self.compute_shortest_path()

    def update_voxel(self, v: Tuple[int,int,int], new_occ: int, deferred: bool = False):
        """
        Update occupancy at voxel v.
        
        Args:
            v: voxel coordinate (x, y, z)
            new_occ: new occupancy value (0/1)
            deferred: if True, buffer the update and don't replan immediately;
                      if False, apply immediately and replan
        """
        if deferred:
            # Buffer the update for batch processing
            self.update_buffer[v] = new_occ
            return
        
        # Immediate update (legacy behavior or final application)
        x, y, z = v
        self.occ[x, y, z] = new_occ

        self._update_affected_nodes((v,))

        self.compute_shortest_path()
    
    def buffer_update(self, v: Tuple[int,int,int], new_occ: int):
        """
        Buffer a single voxel occupancy update. 
        Does NOT trigger replanning - use apply_batch_updates() for that.
        
        Args:
            v: voxel coordinate
            new_occ: new occupancy value
        """
        self.update_buffer[v] = new_occ
    
    def buffer_updates(self, updates: Dict[Tuple[int,int,int], int]):
        """
        Buffer multiple voxel updates at once.
        
        Args:
            updates: dict mapping voxel coordinates to new occupancy values
        """
        self.update_buffer.update(updates)
    
    def apply_batch_updates(self, replan: bool = True):
        """
        Apply all buffered voxel updates and optionally trigger replanning.
        This is efficient because it avoids redundant recompute_shortest_path calls.
        
        Args:
            replan: if True, call compute_shortest_path once after all updates;
                    if False, updates are applied but path not recomputed (you must call later)
        
        Returns:
            Number of updates applied
        """
        if not self.update_buffer:
            return 0
        
        num_updates = len(self.update_buffer)
        
        # First pass: apply occupancy changes directly (without replan)
        for v, new_occ in self.update_buffer.items():
            x, y, z = v
            self.occ[x, y, z] = new_occ
        
        # Second pass: update all affected planning nodes.
        self._update_affected_nodes(self.update_buffer.keys())
        
        # Fifth pass: single replanning after all updates
        if replan:
            self.compute_shortest_path()
            print(f"Applied {num_updates} batch updates and replanned")
        else:
            print(f"Applied {num_updates} batch updates (deferred replanning)")
        
        # Clear buffer
        self.update_buffer.clear()
        self.affected_nodes_cache.clear()
        
        return num_updates
    
    def clear_buffer(self):
        """Clear buffered updates without applying them."""
        self.update_buffer.clear()
        self.affected_nodes_cache.clear()
    
    def get_buffer_size(self) -> int:
        """Get number of pending updates in buffer."""
        return len(self.update_buffer)


# --- Example of how you'd call it (you can delete this in your project) ---
# 

if __name__ == "__main__":
    import numpy as np
    import random

    # ---------- build a demo 3D voxel world ----------
    X, Y, Z = 5, 5, 5
    occ = np.zeros((X, Y, Z), dtype=np.uint8)

    # Example obstacle block
    for x in range(0, X):
        for y in range(0, Y):
            z = random.randint(1, Z-2)
            occ[x, y, 0:z] = 1

    # Start/Goal are two valid face nodes: Node((free-cell-center), face_dir)
    valid_faces = []
    for x in range(X):
        for y in range(Y):
            for zc in range(Z):
                if occ[x, y, zc] != 0:
                    continue
                for f in FACES:
                    ox, oy, oz = x + NORM[f][0], y + NORM[f][1], zc + NORM[f][2]
                    if 0 <= ox < X and 0 <= oy < Y and 0 <= oz < Z and occ[ox, oy, oz] == 1:
                        valid_faces.append(Node((x + 0.5, y + 0.5, zc + 0.5), f))

    if len(valid_faces) < 2:
        raise RuntimeError("Not enough valid faces to sample start and goal.")

    # Keep generation style but explicitly sample two distinct faces.
    while True:
        start, goal = random.sample(valid_faces, 2)
        if start != goal:
            break
    print(f"Random start={start}, goal={goal}")

    planner = DStarLiteSurface3D(occ, (X, Y, Z), start, goal)

    path = planner.plan(max_steps=20)
    ok = len(path) > 0
    print("reachable:", ok)

    if ok:
        planner.print_path_nodes(path)

    # ---------- 3D visualization ----------
    planner.plot_3d_voxels_and_path(path, title="D* Lite on Surface Graph (3D)")


# ============================================================================
# BATCH REPLANNING API DOCUMENTATION
# ============================================================================
"""
D* Lite now supports efficient batch updates for dynamic replanning:

BASIC API:
    planner = DStarLiteSurface3D(occ, size_xyz, start, goal)
    
    # Method 1: Buffer single update
    planner.buffer_update((x,y,z), new_occ_value)
    
    # Method 2: Buffer multiple updates at once
    updates_dict = {(x1,y1,z1): 0, (x2,y2,z2): 1, ...}
    planner.buffer_updates(updates_dict)
    
    # Apply all buffered updates with single replan (efficient!)
    num_applied = planner.apply_batch_updates(replan=True)
    
    # Extract path after replanning
    new_path = planner.plan(max_steps=100)

PERFORMANCE BENEFITS:
    Without batching:
        for each voxel change:
            planner.update_voxel(v, new_occ)  # calls compute_shortest_path() internally
        Total: N calls to compute_shortest_path() for N voxel changes
    
    With batching:
        for each voxel change:
            planner.buffer_update(v, new_occ)  # No planning yet
        planner.apply_batch_updates(replan=True)  # Single compute_shortest_path() call!
        Total: 1 call to compute_shortest_path() for N voxel changes

DEFERRED REPLANNING PATTERN:
    # Collect updates without immediate replanning
    changes = detect_map_changes()  # returns dict
    planner.buffer_updates(changes)
    planner.apply_batch_updates(replan=False)  # Apply updates but defer replanning
    
    # Later, when ready to plan:
    planner.compute_shortest_path()  # Replanning done
    path = planner.plan()

UTILITY METHODS:
    planner.get_buffer_size()        # Check how many updates are buffered
    planner.clear_buffer()           # Discard all buffered updates
    planner.update_voxel(v, occ, deferred=False)  # Single immediate update (legacy)
"""
